3-way image classification set "images_256" from GitHub (Do-Trung-Quan/DO-AN-TOT-NGHIEP-E22-T02); label vocabulary: STB, normal, silicosis.

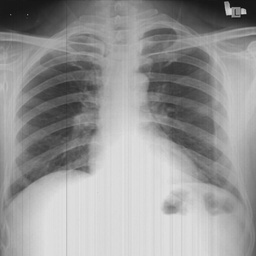
Label: normal

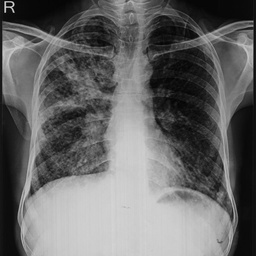
Label: silicosis

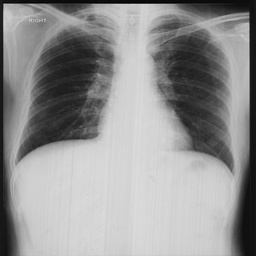
Label: silicosis

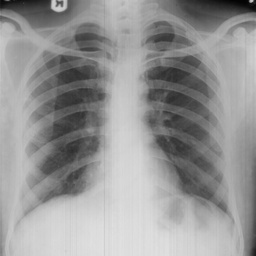
Label: normal

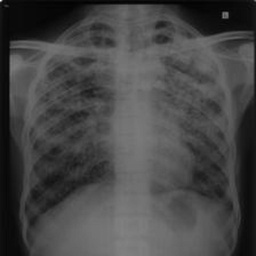
Label: STB

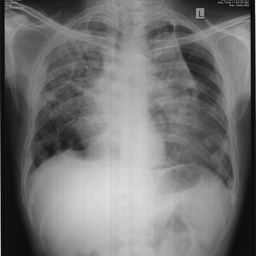
Label: STB
